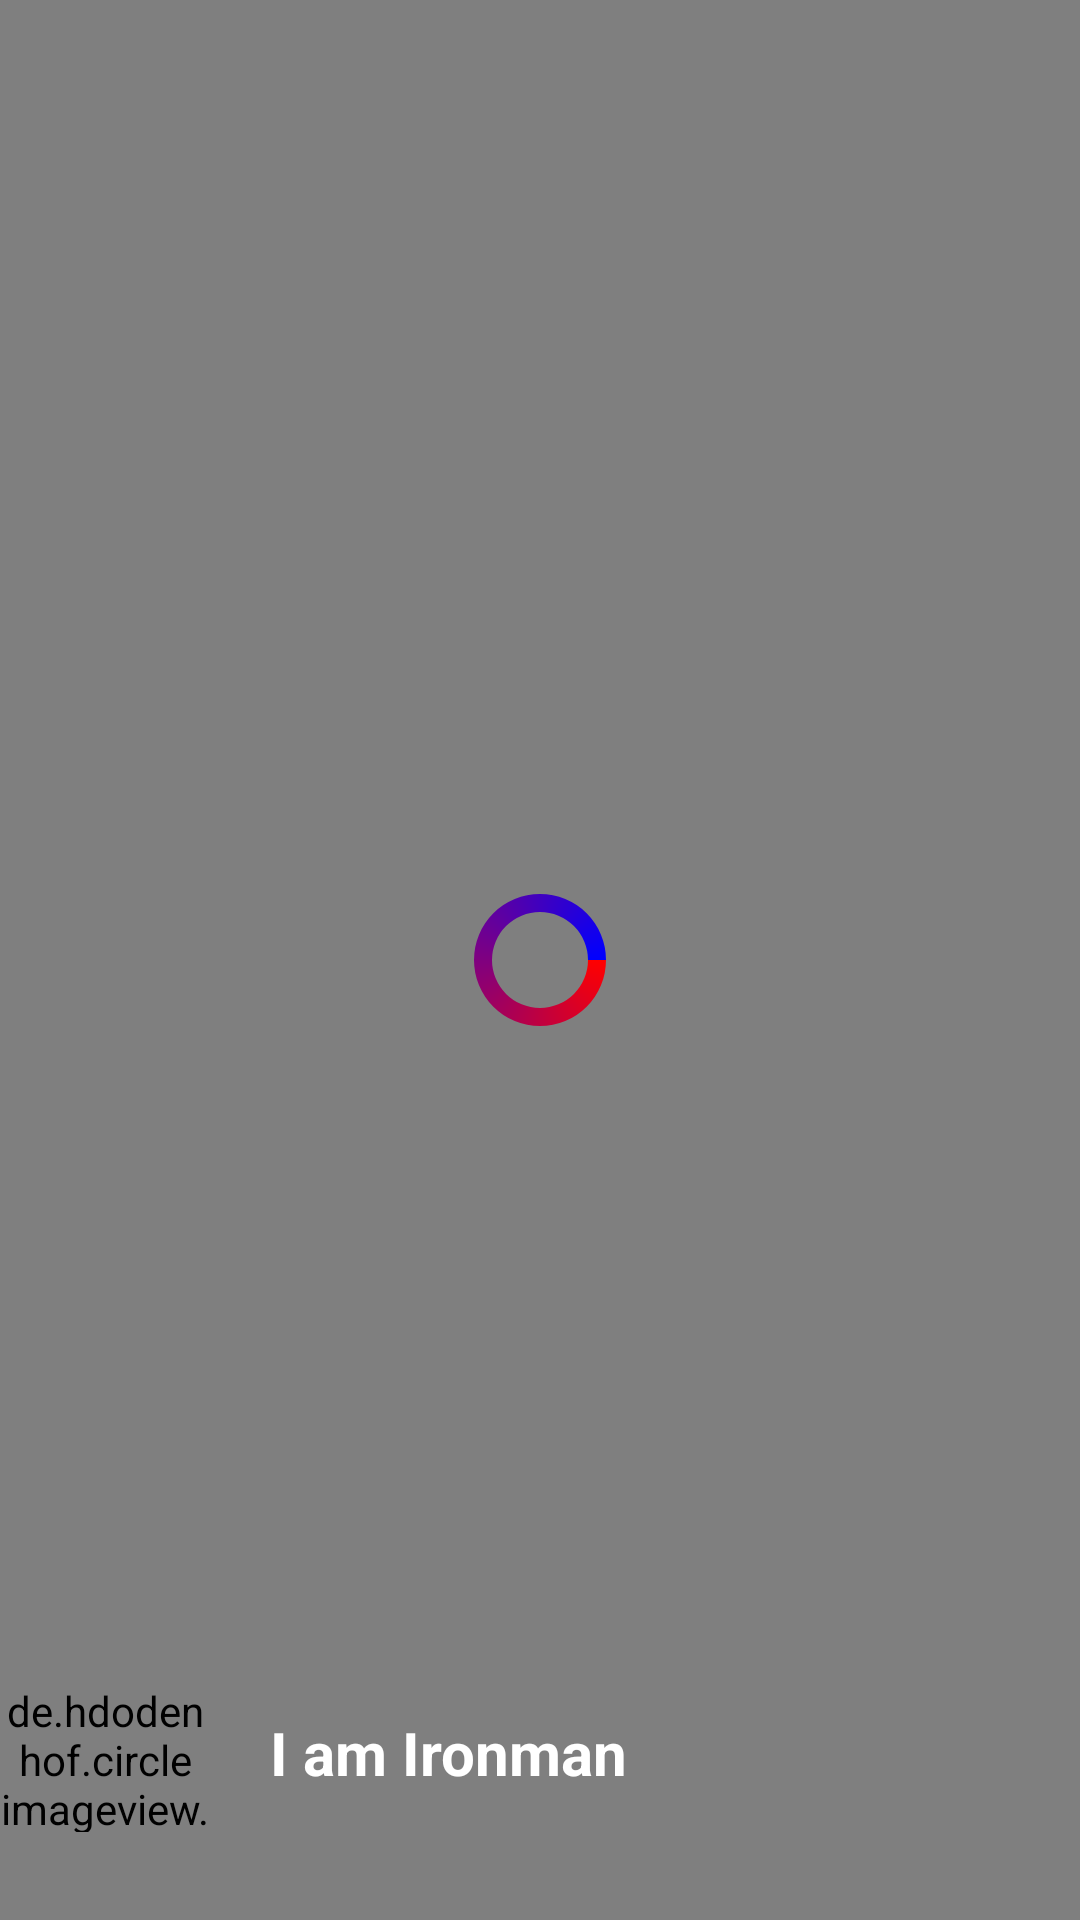

Here is an Android app screen rendered from its layout file. Give the layout XML and the strings, colors and styles it references.
<!-- AndroidManifest.xml: application theme Theme.InstagramClone -->
<!-- res/layout/reel_design.xml -->
<?xml version="1.0" encoding="utf-8"?>
<androidx.constraintlayout.widget.ConstraintLayout
    xmlns:android="http://schemas.android.com/apk/res/android"
    xmlns:app="http://schemas.android.com/apk/res-auto"
    android:layout_width="match_parent"
    android:layout_height="match_parent">
    <VideoView
        android:id="@+id/videoView"
        android:layout_width="match_parent"
        android:layout_height="match_parent"
        app:layout_constraintBottom_toBottomOf="parent"
        app:layout_constraintLeft_toLeftOf="parent"
        app:layout_constraintRight_toRightOf="parent"
        app:layout_constraintTop_toTopOf="parent">
    </VideoView>
    <ProgressBar
        android:id="@+id/progressBar"
        style="@style/CustomProgressBar"
        android:layout_width="wrap_content"
        android:layout_height="wrap_content"
        android:layout_gravity="center"
        android:indeterminate="true"
        app:layout_constraintTop_toTopOf="parent"
        app:layout_constraintBottom_toBottomOf="parent"
        app:layout_constraintRight_toRightOf="parent"
        app:layout_constraintLeft_toLeftOf="parent" />
    <androidx.appcompat.widget.LinearLayoutCompat
        android:layout_width="match_parent"
        android:layout_height="wrap_content"
        app:layout_constraintTop_toTopOf="parent"
        app:layout_constraintBottom_toBottomOf="parent"
        app:layout_constraintRight_toRightOf="parent"
        app:layout_constraintLeft_toLeftOf="parent"
        app:layout_constraintVertical_bias="0.95"
        android:orientation="horizontal">
        <de.hdodenhof.circleimageview.CircleImageView
            android:id="@+id/reelProfileImage"
            android:layout_width="0dp"
            android:layout_height="50dp"
            android:layout_weight="1"
            android:src="@drawable/profile"
            android:paddingEnd="20dp">
        </de.hdodenhof.circleimageview.CircleImageView>
        <androidx.appcompat.widget.AppCompatTextView
            android:id="@+id/reelCaption"
            android:layout_width="0dp"
            android:layout_height="match_parent"
            android:layout_weight="3"
            android:text="I am Ironman"
            android:textAppearance="@color/white"
            android:textSize="20sp"
            android:textColor="@color/white"
            android:textStyle="bold"
            android:paddingTop="10dp">
        </androidx.appcompat.widget.AppCompatTextView>
    </androidx.appcompat.widget.LinearLayoutCompat>
</androidx.constraintlayout.widget.ConstraintLayout>
<!-- resources referenced by this layout -->
<resources>
  <style name="CustomProgressBar" parent="Widget.AppCompat.ProgressBar">
          <item name="android:indeterminateDrawable">@drawable/custom_progress_bar</item>
      </style>
  <style name="Theme.InstagramClone" parent="Base.Theme.InstagramClone" />
  <!-- drawable custom_progress_bar (drawable) -->
  <?xml version="1.0" encoding="utf-8"?>
  <selector xmlns:android="http://schemas.android.com/apk/res/android">
  <item>
      <rotate android:fromDegrees="0"
          android:toDegrees="360"
          android:pivotX="50%"
          android:pivotY="50%"
          android:repeatCount="infinite"
          android:duration="1000" >
  
          <shape
              android:shape="ring"
              android:innerRadiusRatio="3"
              android:thicknessRatio="8"
              android:useLevel="false" >
              <size
                  android:width="48dp"
                  android:height="48dp" />
              <gradient
                  android:type="sweep"
                  android:useLevel="false"
                  android:startColor="#FF0000"
                  android:endColor="#0000FF" />
          </shape>
      </rotate>
  
  </item>
  </selector>
  <style name="Base.Theme.InstagramClone" parent="Theme.Material3.DayNight.NoActionBar">
          
          
      </style>
  <!-- not gathered from this repository: default colours our renderer supplied (Android Studio template values) -->
  <color name="white">#FFFFFFFF</color>
</resources>
